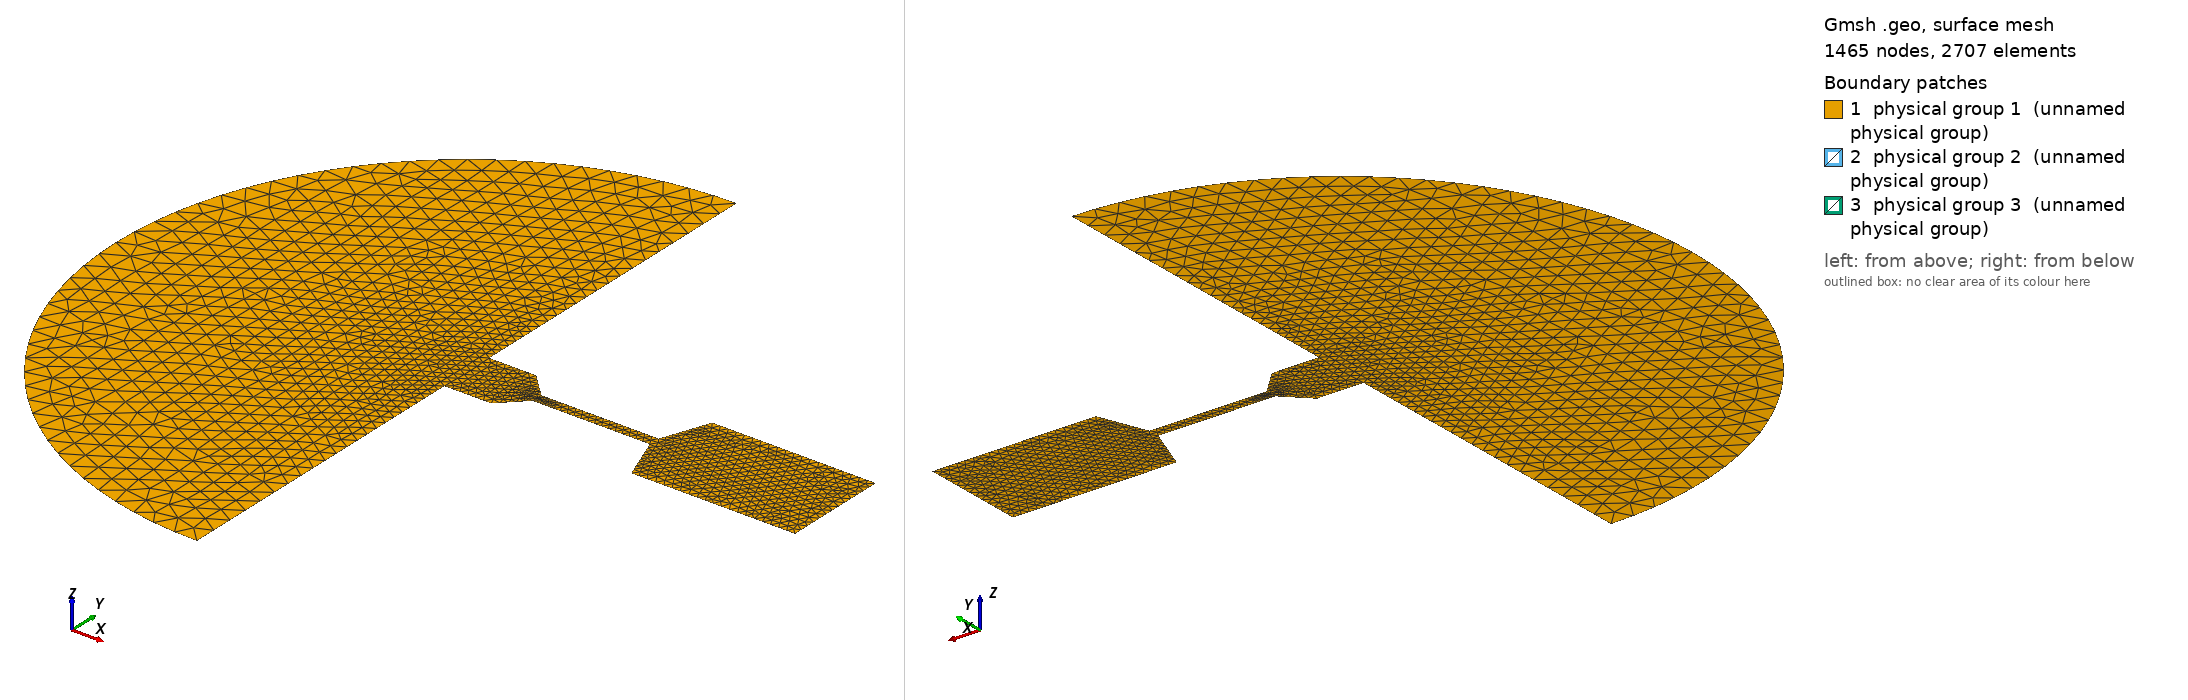

Gmsh geometry script, surface-meshed: 1465 nodes, 2707 surface elements. Boundary patches (legend numbers): 1 physical group 1 (unnamed physical group), 2 physical group 2 (unnamed physical group), 3 physical group 3 (unnamed physical group). Left view from above one corner, right view from below the opposite corner. Legend entries are the model's physical surfaces. The drawing asked Gmsh for element sizes between 1% and 20% of the model's largest extent; the script's own settings can give other sizes.

=== spaceship.geo (drawn) ===
dxbasin = 700;
dxnarrows = 70;
dxentrance = 700;
dxopen = 2000;
dxturbine = 6;
D = 18; // turbine diameter
// 2 turbine positions:
xt1 = 6050;
yt1 = 0;
xt2 = 6450;
yt2 = 0;
Point(1) = {0, 2500, 0, dxentrance};
Point(2) = {0, -2500, 0, dxentrance};
Point(3) = {4000, 2500, 0, dxentrance};
Point(4) = {4000, -2500, 0, dxentrance};
Point(5) = {6000, 500, 0, dxnarrows};
Point(6) = {6000, -500, 0, dxnarrows};
Point(7) = {16000, 500, 0, dxnarrows};
Point(8) = {16000, -500, 0, dxnarrows};
Point(9) = {17500, 4500, 0, dxbasin};
Point(10) = {17500, -4500, 0, dxbasin};
Point(11) = {31500, 4500, 0, dxbasin};
Point(12) = {31500, -4500, 0, dxbasin};
Point(13) = {0, 0, 0, dxentrance};
Point(14) = {0, 30000, 0, dxopen};
Point(16) = {0, -30000, 0, dxopen};
Point(17) = {xt1-D/2, yt1-D/2, 0., dxturbine};
Point(18) = {xt1+D/2, yt1-D/2, 0., dxturbine};
Point(19) = {xt1+D/2, yt1+D/2, 0., dxturbine};
Point(20) = {xt1-D/2, yt1+D/2, 0., dxturbine};
Point(21) =  {xt2-D/2, yt2-D/2, 0., dxturbine};
Point(22) = {xt2+D/2, yt2-D/2, 0., dxturbine};
Point(23) = {xt2+D/2, yt2+D/2, 0., dxturbine};
Point(24) = {xt2-D/2, yt2+D/2, 0., dxturbine};

Point(25) = {xt2+30*D, yt2+5*D, 0., dxturbine*2.5};
Point(26) = {xt2+30*D, yt2-5*D, 0., dxturbine*2.5};
Point(27) = {xt1-30*D, yt1+5*D, 0., dxturbine*2.5};
Point(28) = {xt1-30*D, yt1-5*D, 0., dxturbine*2.5};

Line(2) = {1, 14};
Line(6) = {2, 16};
Circle(8) = {14, 13, 16};
Line(10) = {2, 4};
Line(11) = {4, 6};
Line(12) = {6, 8};
Line(13) = {8, 10};
Line(14) = {10, 12};
Line(15) = {12, 11};
Line(16) = {11, 9};
Line(17) = {9, 7};
Line(18) = {7, 5};
Line(19) = {5, 3};
Line(20) = {3, 1};
Line(21) = {17, 18};
Line(22) = {18, 19};
Line(23) = {19, 20};
Line(24) = {20, 17};
Line(25) = {21, 22};
Line(26) = {22, 23};
Line(27) = {23, 24};
Line(28) = {24, 21};
Line(29) = {25, 26};
Line(30) = {26, 28};
Line(31) = {28, 27};
Line(32) = {27, 25};
Physical Line(1) = {2, 6, 10, 11, 12, 13, 14, 15, 16, 17, 18, 19, 20};
Physical Line(2) = {8};
//Line Loop(1) = {12, 13, 14, 15, 16, 17, 18, 19, 20, 2, 8, -6, 10, 11};
//Line Loop(2) = {21, 22, 23, 24};
//Line Loop(3) = {25, 26, 27, 28};
//Plane Surface(1) = {1, 2, 3};
//Plane Surface(2) = {2};
//Plane Surface(3) = {3};
//Physical Surface(1) = {1}; // interior outside turbines
//Physical Surface(2) = {2}; // turbine 1
//Physical Surface(3) = {3}; // turbine 2
Line Loop(1) = {19, 20, 2, 8, -6, 10, 11, 12, 13, 14, 15, 16, 17, 18};
Line Loop(2) = {32, 29, 30, 31};
Line Loop(3) = {23, 24, 21, 22};
Line Loop(4) = {27, 28, 25, 26};
Plane Surface(1) = {1, 2};
Plane Surface(2) = {2, 3, 4};
Plane Surface(3) = {3};
Plane Surface(4) = {4};
Physical Surface(1) = {1,2}; // interior outside turbines
Physical Surface(2) = {3}; // turbine 1
Physical Surface(3) = {4}; // turbine 2
